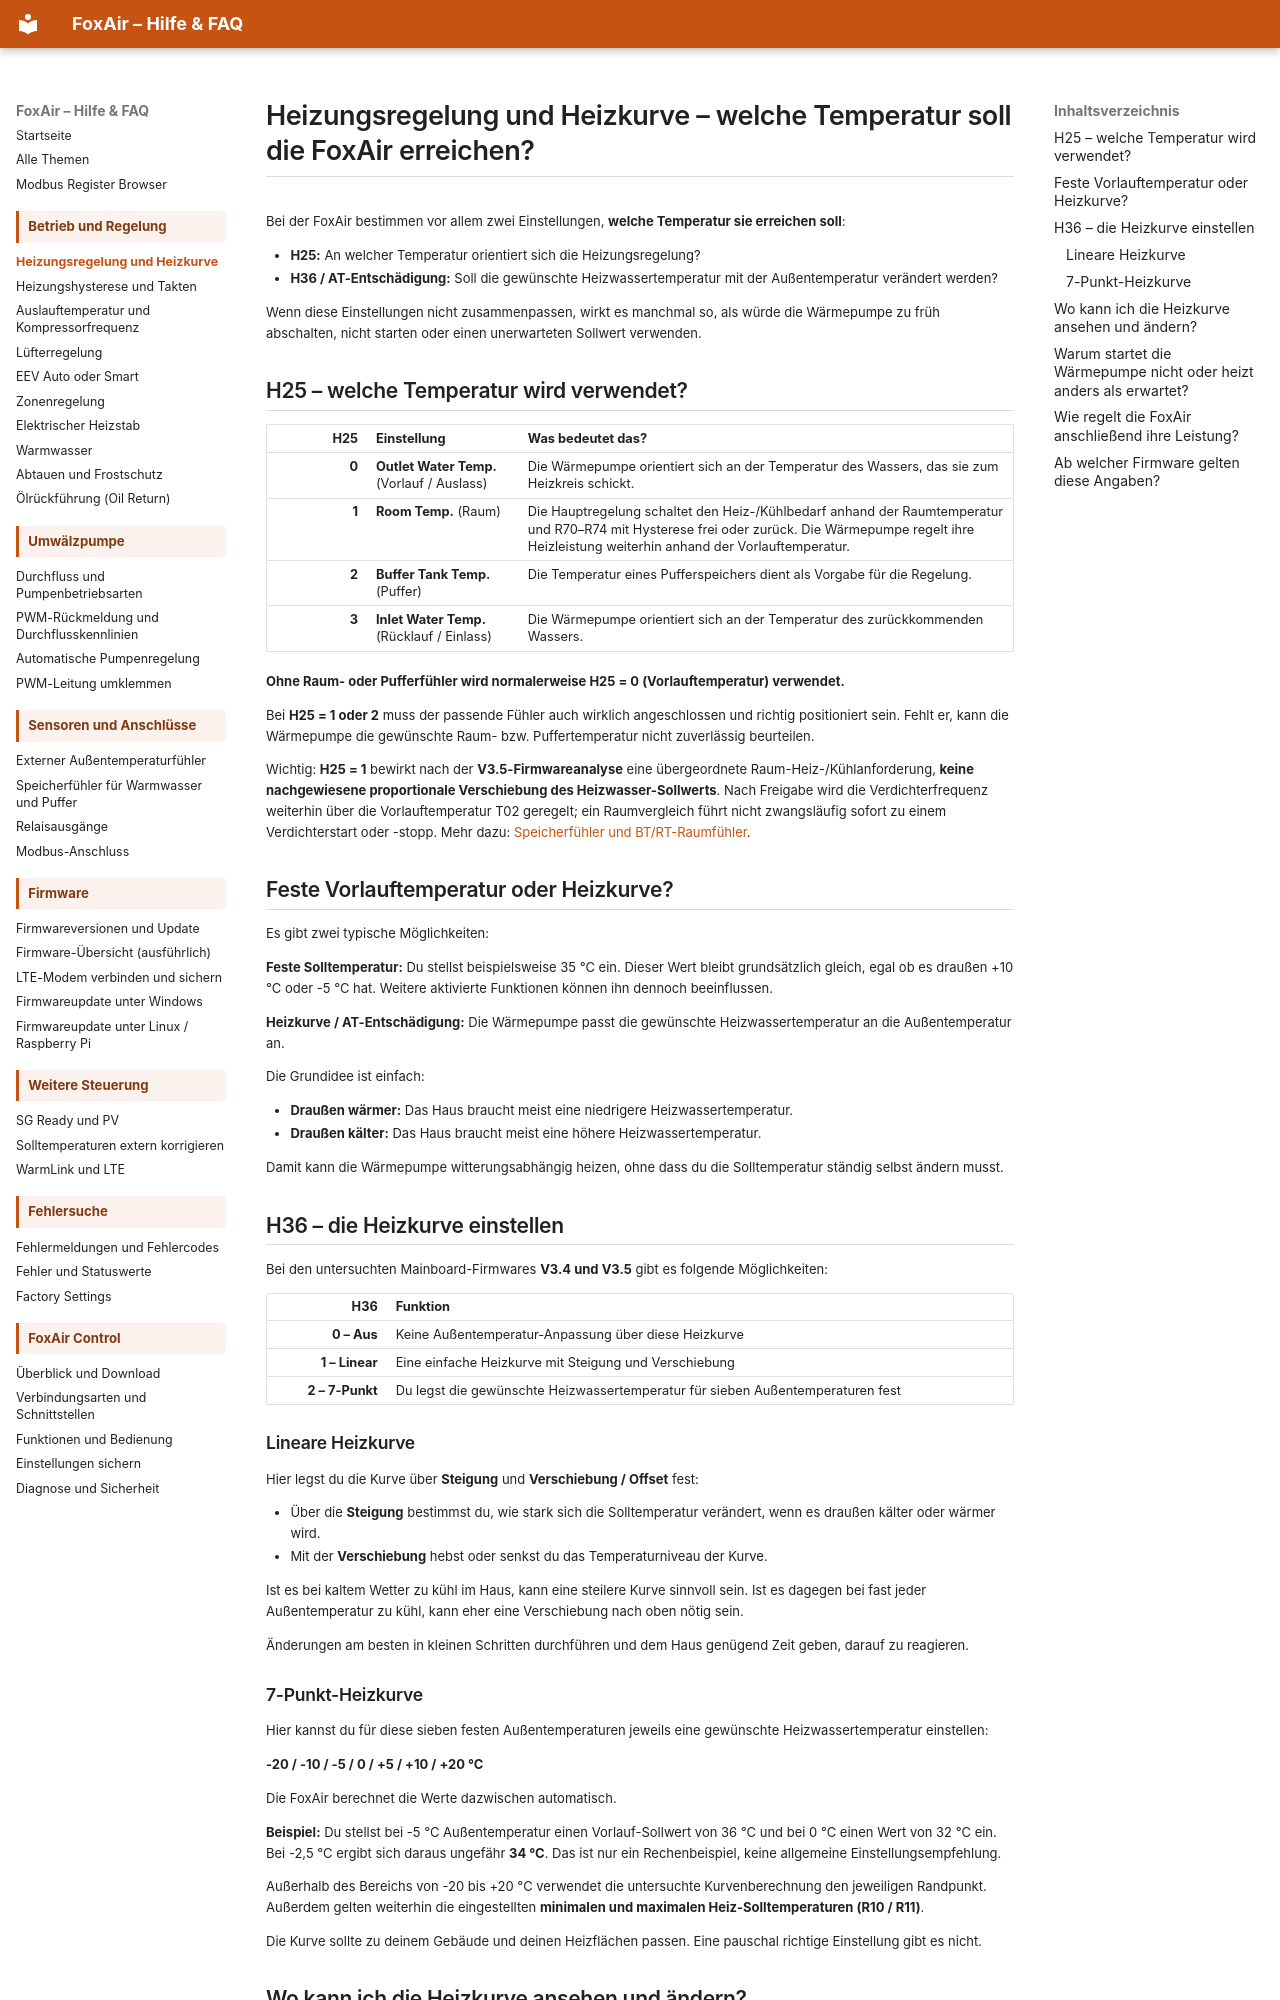

repository: dosordie/FoxAir_Control · page: regelung_heizkurve/index.html · generator: mkdocs

# Heizungsregelung und Heizkurve – welche Temperatur soll die FoxAir erreichen?

Bei der FoxAir bestimmen vor allem zwei Einstellungen, **welche Temperatur sie erreichen soll**:

- **H25:** An welcher Temperatur orientiert sich die Heizungsregelung?
- **H36 / AT-Entschädigung:** Soll die gewünschte Heizwassertemperatur mit der Außentemperatur verändert werden?

Wenn diese Einstellungen nicht zusammenpassen, wirkt es manchmal so, als würde die Wärmepumpe zu früh abschalten, nicht starten oder einen unerwarteten Sollwert verwenden.

## H25 – welche Temperatur wird verwendet?

| H25 | Einstellung | Was bedeutet das? |
| ---: | --- | --- |
| **0** | **Outlet Water Temp.** (Vorlauf / Auslass) | Die Wärmepumpe orientiert sich an der Temperatur des Wassers, das sie zum Heizkreis schickt. |
| **1** | **Room Temp.** (Raum) | Die Hauptregelung schaltet den Heiz-/Kühlbedarf anhand der Raumtemperatur und R70–R74 mit Hysterese frei oder zurück. Die Wärmepumpe regelt ihre Heizleistung weiterhin anhand der Vorlauftemperatur. |
| **2** | **Buffer Tank Temp.** (Puffer) | Die Temperatur eines Pufferspeichers dient als Vorgabe für die Regelung. |
| **3** | **Inlet Water Temp.** (Rücklauf / Einlass) | Die Wärmepumpe orientiert sich an der Temperatur des zurückkommenden Wassers. |

**Ohne Raum- oder Pufferfühler wird normalerweise H25 = 0 (Vorlauftemperatur) verwendet.**

Bei **H25 = 1 oder 2** muss der passende Fühler auch wirklich angeschlossen und richtig positioniert sein. Fehlt er, kann die Wärmepumpe die gewünschte Raum- bzw. Puffertemperatur nicht zuverlässig beurteilen.

Wichtig: **H25 = 1** bewirkt nach der **V3.5-Firmwareanalyse** eine übergeordnete Raum-Heiz-/Kühlanforderung, **keine nachgewiesene proportionale Verschiebung des Heizwasser-Sollwerts**. Nach Freigabe wird die Verdichterfrequenz weiterhin über die Vorlauftemperatur T02 geregelt; ein Raumvergleich führt nicht zwangsläufig sofort zu einem Verdichterstart oder -stopp. Mehr dazu: [Speicherfühler und BT/RT-Raumfühler](speicherfuehler.md).

## Feste Vorlauftemperatur oder Heizkurve?

Es gibt zwei typische Möglichkeiten:

**Feste Solltemperatur:** Du stellst beispielsweise 35 °C ein. Dieser Wert bleibt grundsätzlich gleich, egal ob es draußen +10 °C oder -5 °C hat. Weitere aktivierte Funktionen können ihn dennoch beeinflussen.

**Heizkurve / AT-Entschädigung:** Die Wärmepumpe passt die gewünschte Heizwassertemperatur an die Außentemperatur an.

Die Grundidee ist einfach:

- **Draußen wärmer:** Das Haus braucht meist eine niedrigere Heizwassertemperatur.
- **Draußen kälter:** Das Haus braucht meist eine höhere Heizwassertemperatur.

Damit kann die Wärmepumpe witterungsabhängig heizen, ohne dass du die Solltemperatur ständig selbst ändern musst.

## H36 – die Heizkurve einstellen

Bei den untersuchten Mainboard-Firmwares **V3.4 und V3.5** gibt es folgende Möglichkeiten:

| H36 | Funktion |
| ---: | --- |
| **0 – Aus** | Keine Außentemperatur-Anpassung über diese Heizkurve |
| **1 – Linear** | Eine einfache Heizkurve mit Steigung und Verschiebung |
| **2 – 7-Punkt** | Du legst die gewünschte Heizwassertemperatur für sieben Außentemperaturen fest |

### Lineare Heizkurve

Hier legst du die Kurve über **Steigung** und **Verschiebung / Offset** fest:

- Über die **Steigung** bestimmst du, wie stark sich die Solltemperatur verändert, wenn es draußen kälter oder wärmer wird.
- Mit der **Verschiebung** hebst oder senkst du das Temperaturniveau der Kurve.

Ist es bei kaltem Wetter zu kühl im Haus, kann eine steilere Kurve sinnvoll sein. Ist es dagegen bei fast jeder Außentemperatur zu kühl, kann eher eine Verschiebung nach oben nötig sein.

Änderungen am besten in kleinen Schritten durchführen und dem Haus genügend Zeit geben, darauf zu reagieren.

### 7-Punkt-Heizkurve

Hier kannst du für diese sieben festen Außentemperaturen jeweils eine gewünschte Heizwassertemperatur einstellen:

**-20 / -10 / -5 / 0 / +5 / +10 / +20 °C**

Die FoxAir berechnet die Werte dazwischen automatisch.

**Beispiel:** Du stellst bei -5 °C Außentemperatur einen Vorlauf-Sollwert von 36 °C und bei 0 °C einen Wert von 32 °C ein. Bei -2,5 °C ergibt sich daraus ungefähr **34 °C**. Das ist nur ein Rechenbeispiel, keine allgemeine Einstellungsempfehlung.

Außerhalb des Bereichs von -20 bis +20 °C verwendet die untersuchte Kurvenberechnung den jeweiligen Randpunkt. Außerdem gelten weiterhin die eingestellten **minimalen und maximalen Heiz-Solltemperaturen (R10 / R11)**.

Die Kurve sollte zu deinem Gebäude und deinen Heizflächen passen. Eine pauschal richtige Einstellung gibt es nicht.
